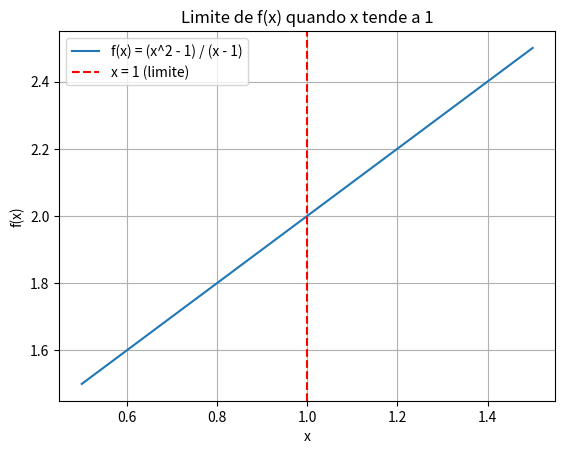

Write the Python code that produced this figure.

import numpy as np
import matplotlib.pyplot as plt

# Definir a função f(x)
def f(x):
    return (x**2 - 1) / (x - 1)

# Criar valores de x próximos de 1
x_vals = np.linspace(0.5, 1.5, 400)
y_vals = f(x_vals)

# Plotar a função
plt.plot(x_vals, y_vals, label="f(x) = (x^2 - 1) / (x - 1)")
plt.axvline(x=1, color='r', linestyle='--', label='x = 1 (limite)')
plt.title('Limite de f(x) quando x tende a 1')
plt.xlabel('x')
plt.ylabel('f(x)')
plt.legend()
plt.grid(True)
plt.show()
